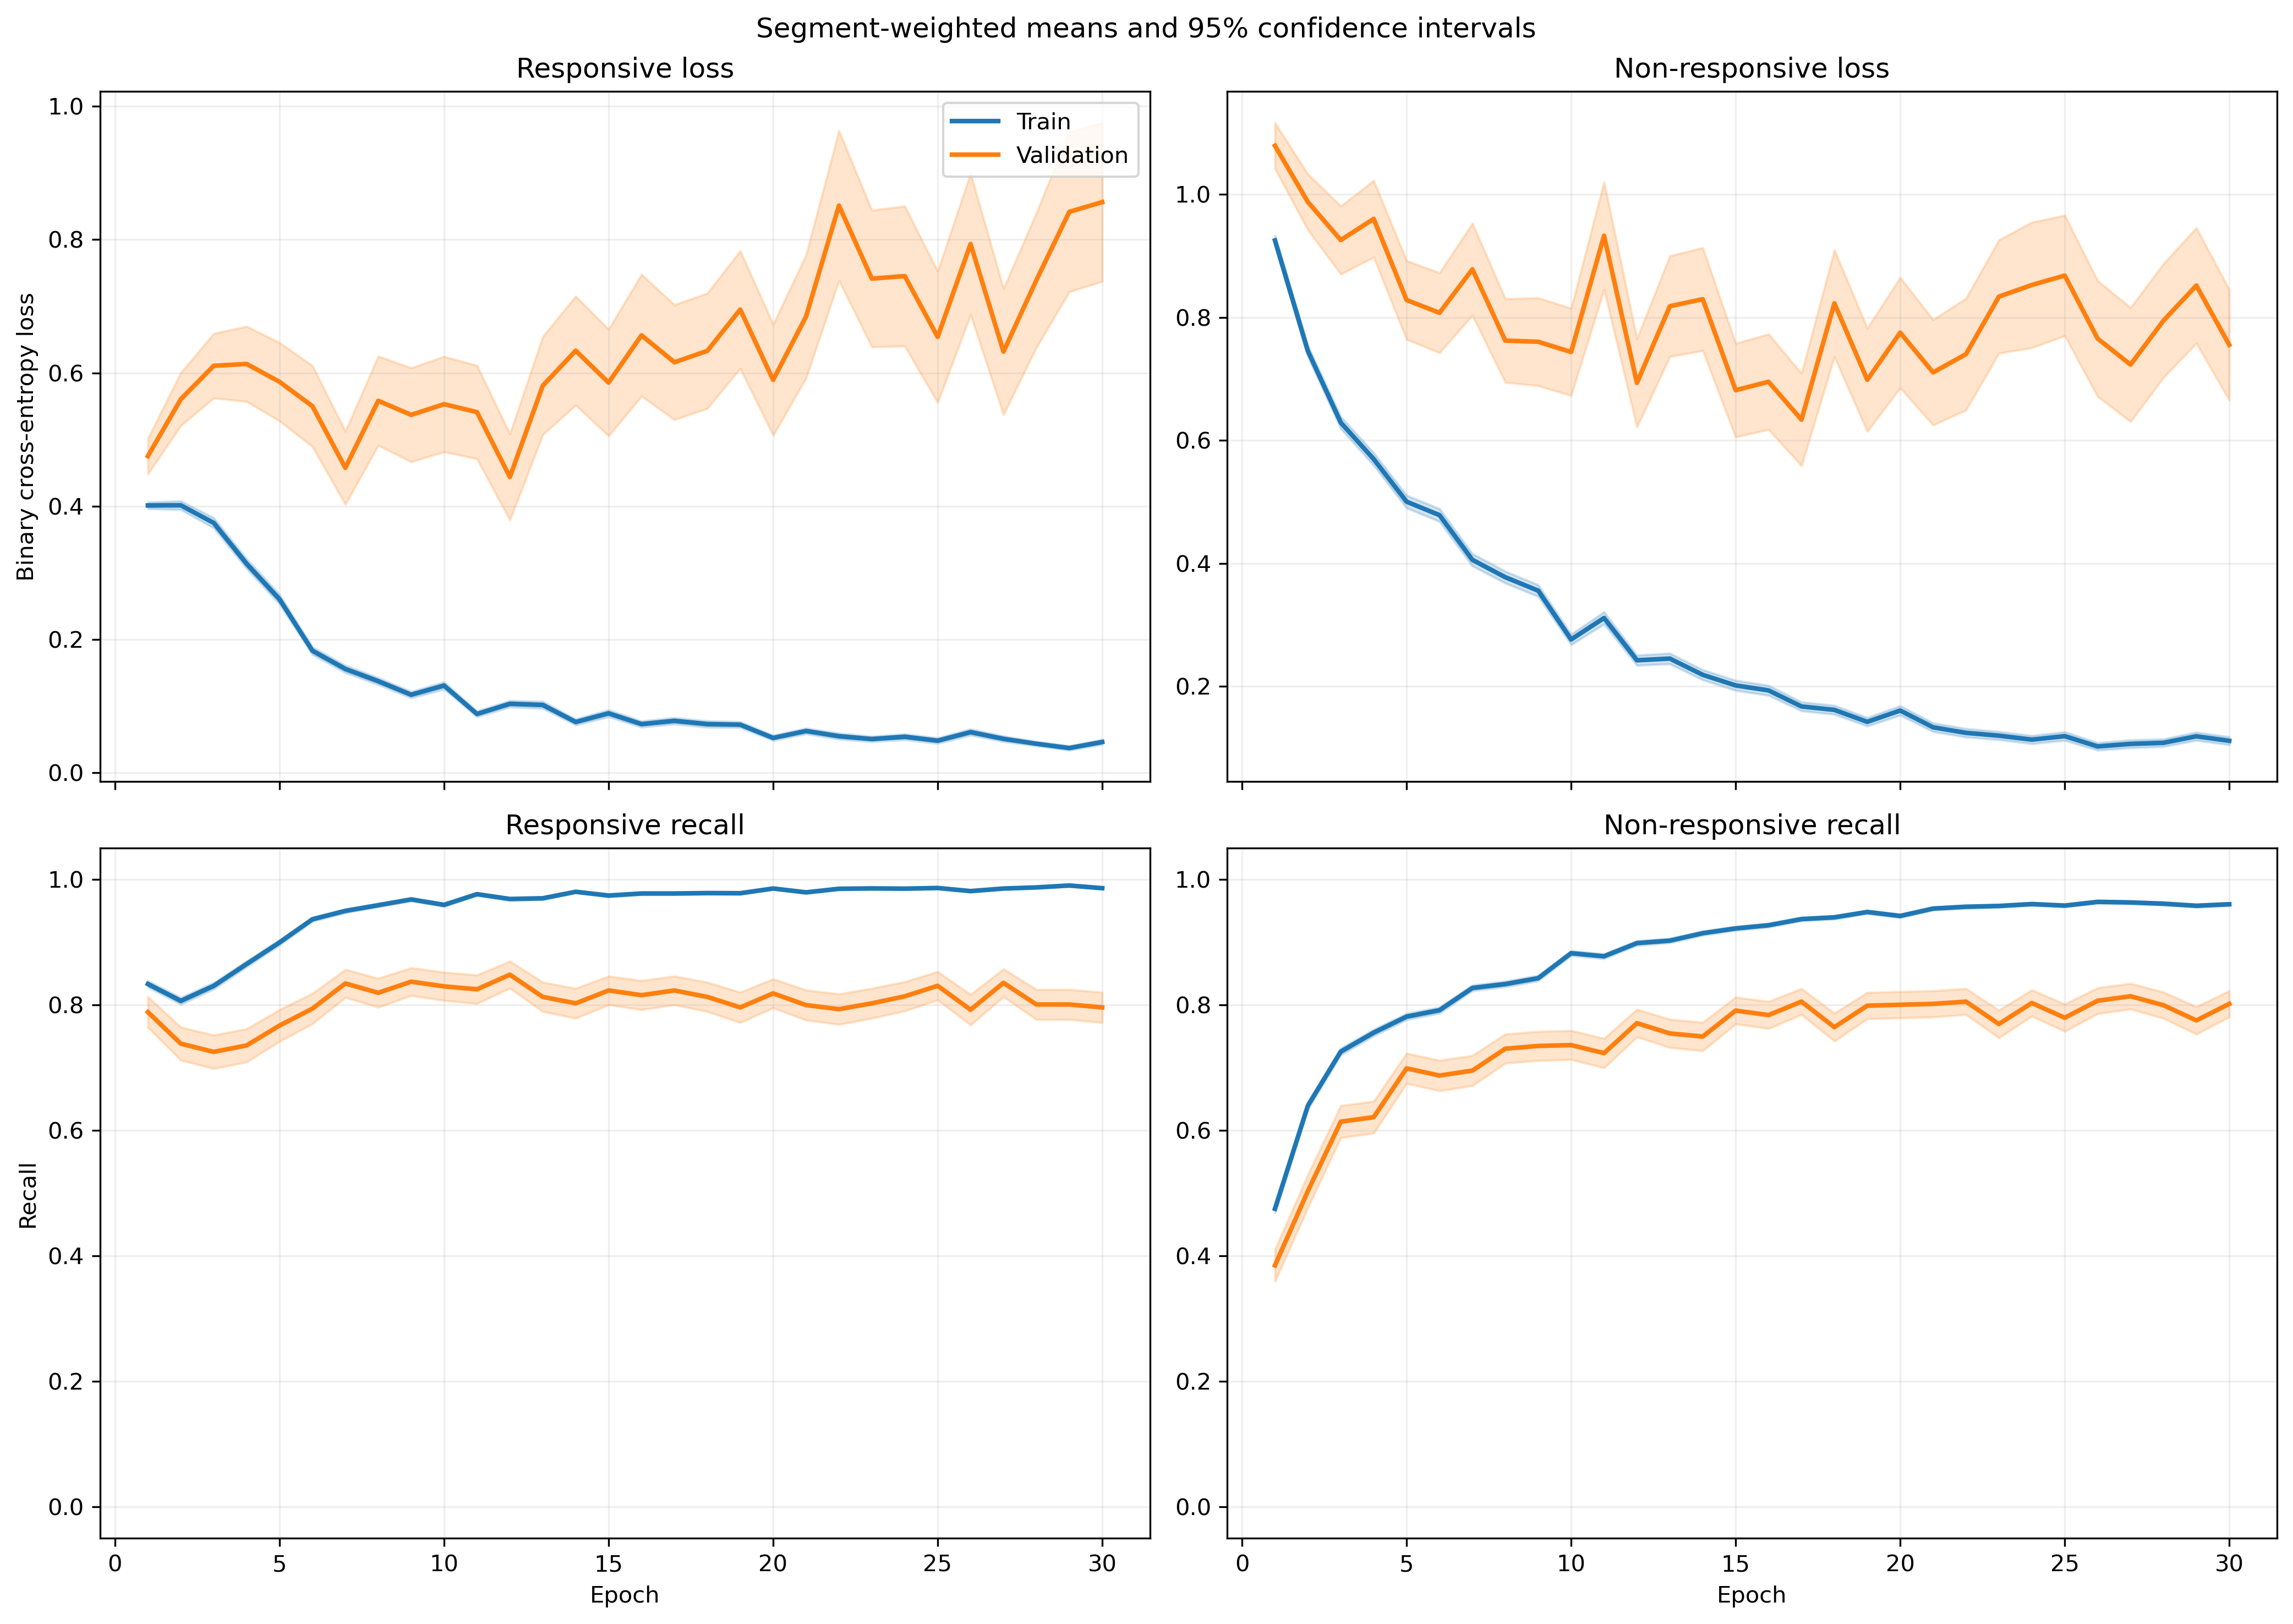

The file beside this chart, header and first rows:
fold, epoch, split, r_loss, r_loss_count, r_loss_sum, r_loss_sum_sq, r_recall, r_recall_count, r_recall_sum, r_recall_sum_sq, nr_loss, nr_loss_count, nr_loss_sum, nr_loss_sum_sq, nr_recall, nr_recall_count, nr_recall_sum, nr_recall_sum_sq
1, 1, train, 0.435, 1063, 462.5, 329.4, 0.8231, 1063, 875.0, 875.0, 0.8442, 1401, 1183, 1458, 0.5089, 1401, 713.0, 713.0
1, 1, validation, 0.1625, 10, 1.625, 0.3194, 1.0, 10, 10.0, 10.0, , 0, 0.0, 0.0, , 0, 0.0, 0.0
1, 2, train, 0.4208, 1063, 447.3, 435.2, 0.81, 1063, 861.0, 861.0, 0.6913, 1401, 968.6, 1323, 0.6538, 1401, 916.0, 916.0
1, 2, validation, 0.1036, 10, 1.036, 0.1334, 1.0, 10, 10.0, 10.0, , 0, 0.0, 0.0, , 0, 0.0, 0.0
1, 3, train, 0.4091, 1063, 434.9, 581.5, 0.8213, 1063, 873.0, 873.0, 0.5391, 1401, 755.3, 1284, 0.783, 1401, 1097, 1097
1, 3, validation, 0.0475, 10, 0.475, 0.02807, 1.0, 10, 10.0, 10.0, , 0, 0.0, 0.0, , 0, 0.0, 0.0
1, 4, train, 0.321, 1063, 341.2, 413.7, 0.8579, 1063, 912.0, 912.0, 0.493, 1401, 690.7, 1233, 0.7859, 1401, 1101, 1101
1, 4, validation, 0.032, 10, 0.32, 0.01383, 1.0, 10, 10.0, 10.0, , 0, 0.0, 0.0, , 0, 0.0, 0.0
1, 5, train, 0.2392, 1063, 254.3, 266.2, 0.9078, 1063, 965.0, 965.0, 0.6212, 1401, 870.3, 1663, 0.7116, 1401, 997.0, 997.0
1, 5, validation, 0.04516, 10, 0.4516, 0.02821, 1.0, 10, 10.0, 10.0, , 0, 0.0, 0.0, , 0, 0.0, 0.0
1, 6, train, 0.1706, 1063, 181.4, 227.4, 0.9398, 1063, 999.0, 999.0, 0.4069, 1401, 570, 1252, 0.8308, 1401, 1164, 1164
1, 6, validation, 0.01891, 10, 0.1891, 0.005621, 1.0, 10, 10.0, 10.0, , 0, 0.0, 0.0, , 0, 0.0, 0.0
1, 7, train, 0.2092, 1063, 222.4, 285.5, 0.9304, 1063, 989.0, 989.0, 0.3086, 1401, 432.4, 826.8, 0.8672, 1401, 1215, 1215
1, 7, validation, 0.0188, 10, 0.188, 0.004941, 1.0, 10, 10.0, 10.0, , 0, 0.0, 0.0, , 0, 0.0, 0.0
1, 8, train, 0.1347, 1063, 143.2, 180, 0.968, 1063, 1029, 1029, 0.3882, 1401, 543.9, 1009, 0.8123, 1401, 1138, 1138
1, 8, validation, 0.02015, 10, 0.2015, 0.009111, 1.0, 10, 10.0, 10.0, , 0, 0.0, 0.0, , 0, 0.0, 0.0
1, 9, train, 0.08308, 1063, 88.31, 67.23, 0.9849, 1063, 1047, 1047, 0.3452, 1401, 483.7, 948.6, 0.848, 1401, 1188, 1188
1, 9, validation, 0.01392, 10, 0.1392, 0.004138, 1.0, 10, 10.0, 10.0, , 0, 0.0, 0.0, , 0, 0.0, 0.0
1, 10, train, 0.08552, 1063, 90.9, 81.58, 0.9812, 1063, 1043, 1043, 0.3213, 1401, 450.2, 836, 0.8508, 1401, 1192, 1192
1, 10, validation, 0.01248, 10, 0.1248, 0.002861, 1.0, 10, 10.0, 10.0, , 0, 0.0, 0.0, , 0, 0.0, 0.0
1, 11, train, 0.05797, 1063, 61.63, 77.32, 0.9868, 1063, 1049, 1049, 0.2655, 1401, 372, 887.6, 0.8922, 1401, 1250, 1250
1, 11, validation, 0.005372, 10, 0.05372, 0.0004503, 1.0, 10, 10.0, 10.0, , 0, 0.0, 0.0, , 0, 0.0, 0.0
1, 12, train, 0.08213, 1063, 87.31, 112.6, 0.9802, 1063, 1042, 1042, 0.2048, 1401, 287, 636.4, 0.9122, 1401, 1278, 1278
1, 12, validation, 0.005767, 10, 0.05767, 0.0004722, 1.0, 10, 10.0, 10.0, , 0, 0.0, 0.0, , 0, 0.0, 0.0
1, 13, train, 0.3841, 1063, 408.3, 931.1, 0.8523, 1063, 906.0, 906.0, 0.1813, 1401, 254, 568.3, 0.9329, 1401, 1307, 1307
1, 13, validation, 0.03129, 10, 0.3129, 0.03133, 1.0, 10, 10.0, 10.0, , 0, 0.0, 0.0, , 0, 0.0, 0.0
1, 14, train, 0.07861, 1063, 83.56, 137.3, 0.9765, 1063, 1038, 1038, 0.2093, 1401, 293.2, 773.9, 0.9215, 1401, 1291, 1291
1, 14, validation, 0.004545, 10, 0.04545, 0.0003328, 1.0, 10, 10.0, 10.0, , 0, 0.0, 0.0, , 0, 0.0, 0.0
1, 15, train, 0.2425, 1063, 257.7, 742.3, 0.9163, 1063, 974.0, 974.0, 0.1599, 1401, 224, 586.2, 0.9393, 1401, 1316, 1316
1, 15, validation, 0.007876, 10, 0.07876, 0.003295, 1.0, 10, 10.0, 10.0, , 0, 0.0, 0.0, , 0, 0.0, 0.0
1, 16, train, 0.06794, 1063, 72.22, 102.9, 0.9793, 1063, 1041, 1041, 0.1689, 1401, 236.6, 610.1, 0.9393, 1401, 1316, 1316
1, 16, validation, 0.003991, 10, 0.03991, 0.000236, 1.0, 10, 10.0, 10.0, , 0, 0.0, 0.0, , 0, 0.0, 0.0
1, 17, train, 0.1391, 1063, 147.9, 242.1, 0.953, 1063, 1013, 1013, 0.1039, 1401, 145.6, 306.9, 0.9629, 1401, 1349, 1349
1, 17, validation, 0.00771, 10, 0.0771, 0.0009386, 1.0, 10, 10.0, 10.0, , 0, 0.0, 0.0, , 0, 0.0, 0.0
1, 18, train, 0.05372, 1063, 57.11, 102.4, 0.9878, 1063, 1050, 1050, 0.1392, 1401, 195, 469.7, 0.945, 1401, 1324, 1324
1, 18, validation, 0.003973, 10, 0.03973, 0.0002966, 1.0, 10, 10.0, 10.0, , 0, 0.0, 0.0, , 0, 0.0, 0.0
1, 19, train, 0.04563, 1063, 48.51, 76.08, 0.9849, 1063, 1047, 1047, 0.1666, 1401, 233.4, 627.3, 0.945, 1401, 1324, 1324
1, 19, validation, 0.001573, 10, 0.01573, 3.31401647599705e-05, 1.0, 10, 10.0, 10.0, , 0, 0.0, 0.0, , 0, 0.0, 0.0
1, 20, train, 0.03158, 1063, 33.57, 61.09, 0.9944, 1063, 1057, 1057, 0.1587, 1401, 222.3, 673.9, 0.9408, 1401, 1318, 1318
1, 20, validation, 0.001778, 10, 0.01778, 5.475948000821518e-05, 1.0, 10, 10.0, 10.0, , 0, 0.0, 0.0, , 0, 0.0, 0.0
1, 21, train, 0.05556, 1063, 59.06, 88.44, 0.9821, 1063, 1044, 1044, 0.1938, 1401, 271.5, 724.4, 0.9286, 1401, 1301, 1301
1, 21, validation, 0.003504, 10, 0.03504, 0.0001923, 1.0, 10, 10.0, 10.0, , 0, 0.0, 0.0, , 0, 0.0, 0.0
1, 22, train, 0.07771, 1063, 82.6, 190.9, 0.9746, 1063, 1036, 1036, 0.1481, 1401, 207.5, 585.2, 0.95, 1401, 1331, 1331
1, 22, validation, 0.00188, 10, 0.0188, 5.1792813565043616e-05, 1.0, 10, 10.0, 10.0, , 0, 0.0, 0.0, , 0, 0.0, 0.0
1, 23, train, 0.07389, 1063, 78.55, 208.2, 0.9802, 1063, 1042, 1042, 0.1168, 1401, 163.6, 463.7, 0.9586, 1401, 1343, 1343
1, 23, validation, 0.002654, 10, 0.02654, 0.0001388, 1.0, 10, 10.0, 10.0, , 0, 0.0, 0.0, , 0, 0.0, 0.0
1, 24, train, 0.06816, 1063, 72.46, 120.4, 0.9812, 1063, 1043, 1043, 0.09101, 1401, 127.5, 316.8, 0.9693, 1401, 1358, 1358
1, 24, validation, 0.004246, 10, 0.04246, 0.0004568, 1.0, 10, 10.0, 10.0, , 0, 0.0, 0.0, , 0, 0.0, 0.0
1, 25, train, 0.07649, 1063, 81.31, 132.8, 0.9802, 1063, 1042, 1042, 0.05848, 1401, 81.93, 186.1, 0.9786, 1401, 1371, 1371
1, 25, validation, 0.002777, 10, 0.02777, 0.0001821, 1.0, 10, 10.0, 10.0, , 0, 0.0, 0.0, , 0, 0.0, 0.0
1, 26, train, 0.05684, 1063, 60.42, 147.6, 0.9831, 1063, 1045, 1045, 0.07923, 1401, 111, 312.6, 0.9729, 1401, 1363, 1363
1, 26, validation, 0.002333, 10, 0.02333, 9.613539054953435e-05, 1.0, 10, 10.0, 10.0, , 0, 0.0, 0.0, , 0, 0.0, 0.0
1, 27, train, 0.03859, 1063, 41.02, 42.46, 0.9925, 1063, 1055, 1055, 0.133, 1401, 186.4, 523.9, 0.9586, 1401, 1343, 1343
1, 27, validation, 0.001579, 10, 0.01579, 3.6775926218979293e-05, 1.0, 10, 10.0, 10.0, , 0, 0.0, 0.0, , 0, 0.0, 0.0
1, 28, train, 0.04245, 1063, 45.13, 53.72, 0.9868, 1063, 1049, 1049, 0.08154, 1401, 114.2, 238.3, 0.9665, 1401, 1354, 1354
1, 28, validation, 0.00416, 10, 0.0416, 0.0002791, 1.0, 10, 10.0, 10.0, , 0, 0.0, 0.0, , 0, 0.0, 0.0
1, 29, train, 0.04113, 1063, 43.72, 82.33, 0.9887, 1063, 1051, 1051, 0.1002, 1401, 140.4, 400.7, 0.9629, 1401, 1349, 1349
1, 29, validation, 0.002604, 10, 0.02604, 0.0002707, 1.0, 10, 10.0, 10.0, , 0, 0.0, 0.0, , 0, 0.0, 0.0
1, 30, train, 0.02491, 1063, 26.48, 18.86, 0.9934, 1063, 1056, 1056, 0.09373, 1401, 131.3, 365.5, 0.9672, 1401, 1355, 1355
1, 30, validation, 0.00151, 10, 0.0151, 3.2640256904414855e-05, 1.0, 10, 10.0, 10.0, , 0, 0.0, 0.0, , 0, 0.0, 0.0
... 1,140 more rows
